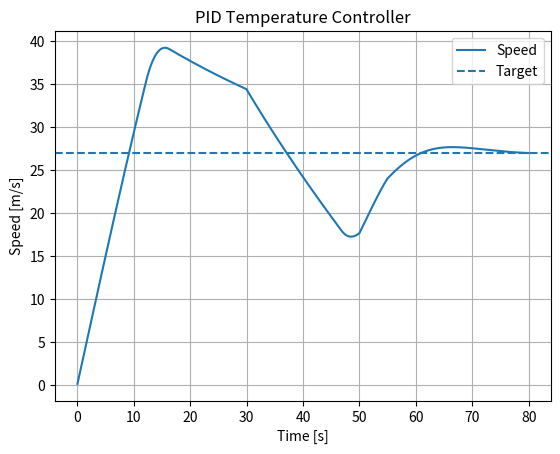
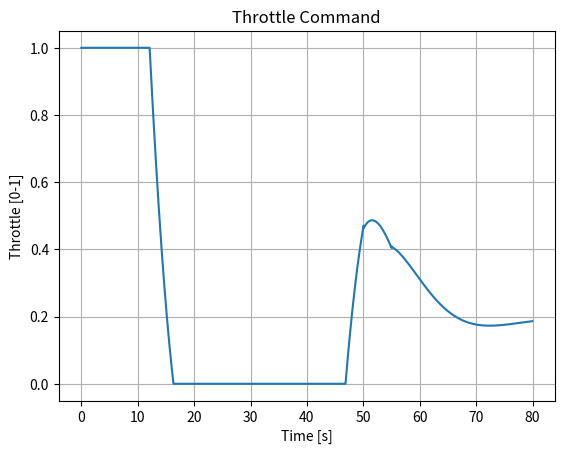

Source code (Python) for these figures, in order:
"""
Project: Cruise Control Simulator
Purpose:
This script simulates a **PID (Proportional-Integral-Derivative)** controller applied to a vehicle's cruise control system. The system adjusts throttle commands to maintain a desired speed (setpoint) under varying road conditions and disturbances such as wind resistance and hill climbing. The simulation demonstrates:
- **Tuning PID parameters** for balancing responsiveness and stability.
- Observing the vehicle's behavior under external disturbances.
- Visualizing system outputs (speed and throttle commands) to understand PID dynamics.

Key Concepts:
- **P (Proportional)**: Responds to instantaneous speed errors.
- **I (Integral)**: Addresses accumulated errors over time to minimize steady-state error.
- **D (Derivative)**: Reacts to changes in error rate to prevent response overshoot.
- **Disturbance Rejection**: Ability of PID to maintain system stability under external forces.

Applications:
- **Autonomous Driving**: Used in cruise control systems to maintain consistent vehicle speed.
- **Robotics**: Motor control for constant linear or rotational speed in robots.
- **Industrial Automation**: Control systems for precise velocity regulation of machinery.
"""

# Import necessary libraries
import numpy as np  # For numerical operations
import matplotlib.pyplot as plt  # For visualization

# Define a PID controller class
class PID:
    def __init__(self, kp, ki, kd, output_limits=(-1e9, 1e9)):
        """
        Initializes the PID controller.

        Parameters:
            kp (float): Proportional gain.
            ki (float): Integral gain.
            kd (float): Derivative gain.
            output_limits (tuple): Limits for the control output (default: no limits).
        """
        self.kp = kp  # Proportional gain
        self.ki = ki  # Integral gain
        self.kd = kd  # Derivative gain
        self.output_limits = output_limits
        self.integral = 0.0  # Integral term accumulator
        self.prev_error = 0.0  # Previous error for derivative term calculation

    def update(self, error, dt):
        """
        Updates the PID controller output.

        Parameters:
            error (float): Difference between the target and current value (control error).
            dt (float): Time step since the last update.

        Returns:
            float: Control output (e.g., throttle percentage).
        """
        # Update integral term to account for accumulated error
        self.integral += error * dt

        # Calculate the derivative term (rate of change of error)
        derivative = (error - self.prev_error) / dt

        # Update the previous error for the next step
        self.prev_error = error

        # Compute the control signal using PID formula
        u = self.kp * error + self.ki * self.integral + self.kd * derivative

        # Return the control signal, clipped to the specified output limits
        return float(np.clip(u, self.output_limits[0], self.output_limits[1]))

# Main function to simulate PID-based cruise control
def main():
    """
    Simulates a vehicle cruise control system using PID to maintain a target speed despite external disturbances.
    Visualizes the speed response, throttle command, and disturbance effects.
    """

    # Simulation parameters
    dt = 0.05  # Time step (seconds)
    t = np.arange(0, 80, dt)  # Simulation duration (0 to 80 seconds) with a time step

    # Vehicle parameters
    mass = 1500.0  # Vehicle mass (kg)
    drag = 0.38  # Drag coefficient (proportional to speed squared)
    max_force = 4500.0  # Maximum force from throttle (N)
    target_speed = 27.0  # Desired cruising speed (m/s)
    speed = 0.0  # Initial speed (m/s)

    # Instantiate the PID controller
    pid = PID(kp=0.08, ki=0.015, kd=0.01, output_limits=(0, 1))  # PID gains and throttle limits

    # Logs for visualization
    speeds = []  # Vehicle speed over time
    throttles = []  # Throttle command over time

    # Simulation loop
    for time in t:
        # Introduce external disturbances: hill resistance and wind resistance
        hill = 1200.0 if 30 <= time <= 50 else 0.0  # Hill resistance active between 30s and 50s
        wind = 600.0 if time >= 55 else 0.0  # Wind resistance active after 55s

        # Compute throttle command based on PID output
        throttle = pid.update(target_speed - speed, dt)

        # Calculate acceleration considering throttle force, drag, hill resistance, and wind
        accel = (throttle * max_force - drag * speed**2 - hill - wind) / mass

        # Update speed based on computed acceleration
        speed += accel * dt

        # Log vehicle speed and throttle command for plotting later
        speeds.append(speed)
        throttles.append(throttle)

    # Visualization: Speed response over time
    plt.figure()
    plt.plot(t, speeds, label="Speed")  # Plot actual speed
    plt.axhline(target_speed, linestyle="--", label="Target")  # Plot target speed
    plt.title("PID Temperature Controller")
    plt.xlabel("Time [s]")
    plt.ylabel("Speed [m/s]")
    plt.grid(True)
    plt.legend()
    plt.show()

    # Visualization: Throttle command over time
    plt.figure()
    plt.plot(t, throttles)  # Plot throttle output
    plt.title("Throttle Command")
    plt.xlabel("Time [s]")
    plt.ylabel("Throttle [0-1]")
    plt.grid(True)
    plt.show()

# Entry point: Execute the simulation
if __name__ == "__main__":
    main()
